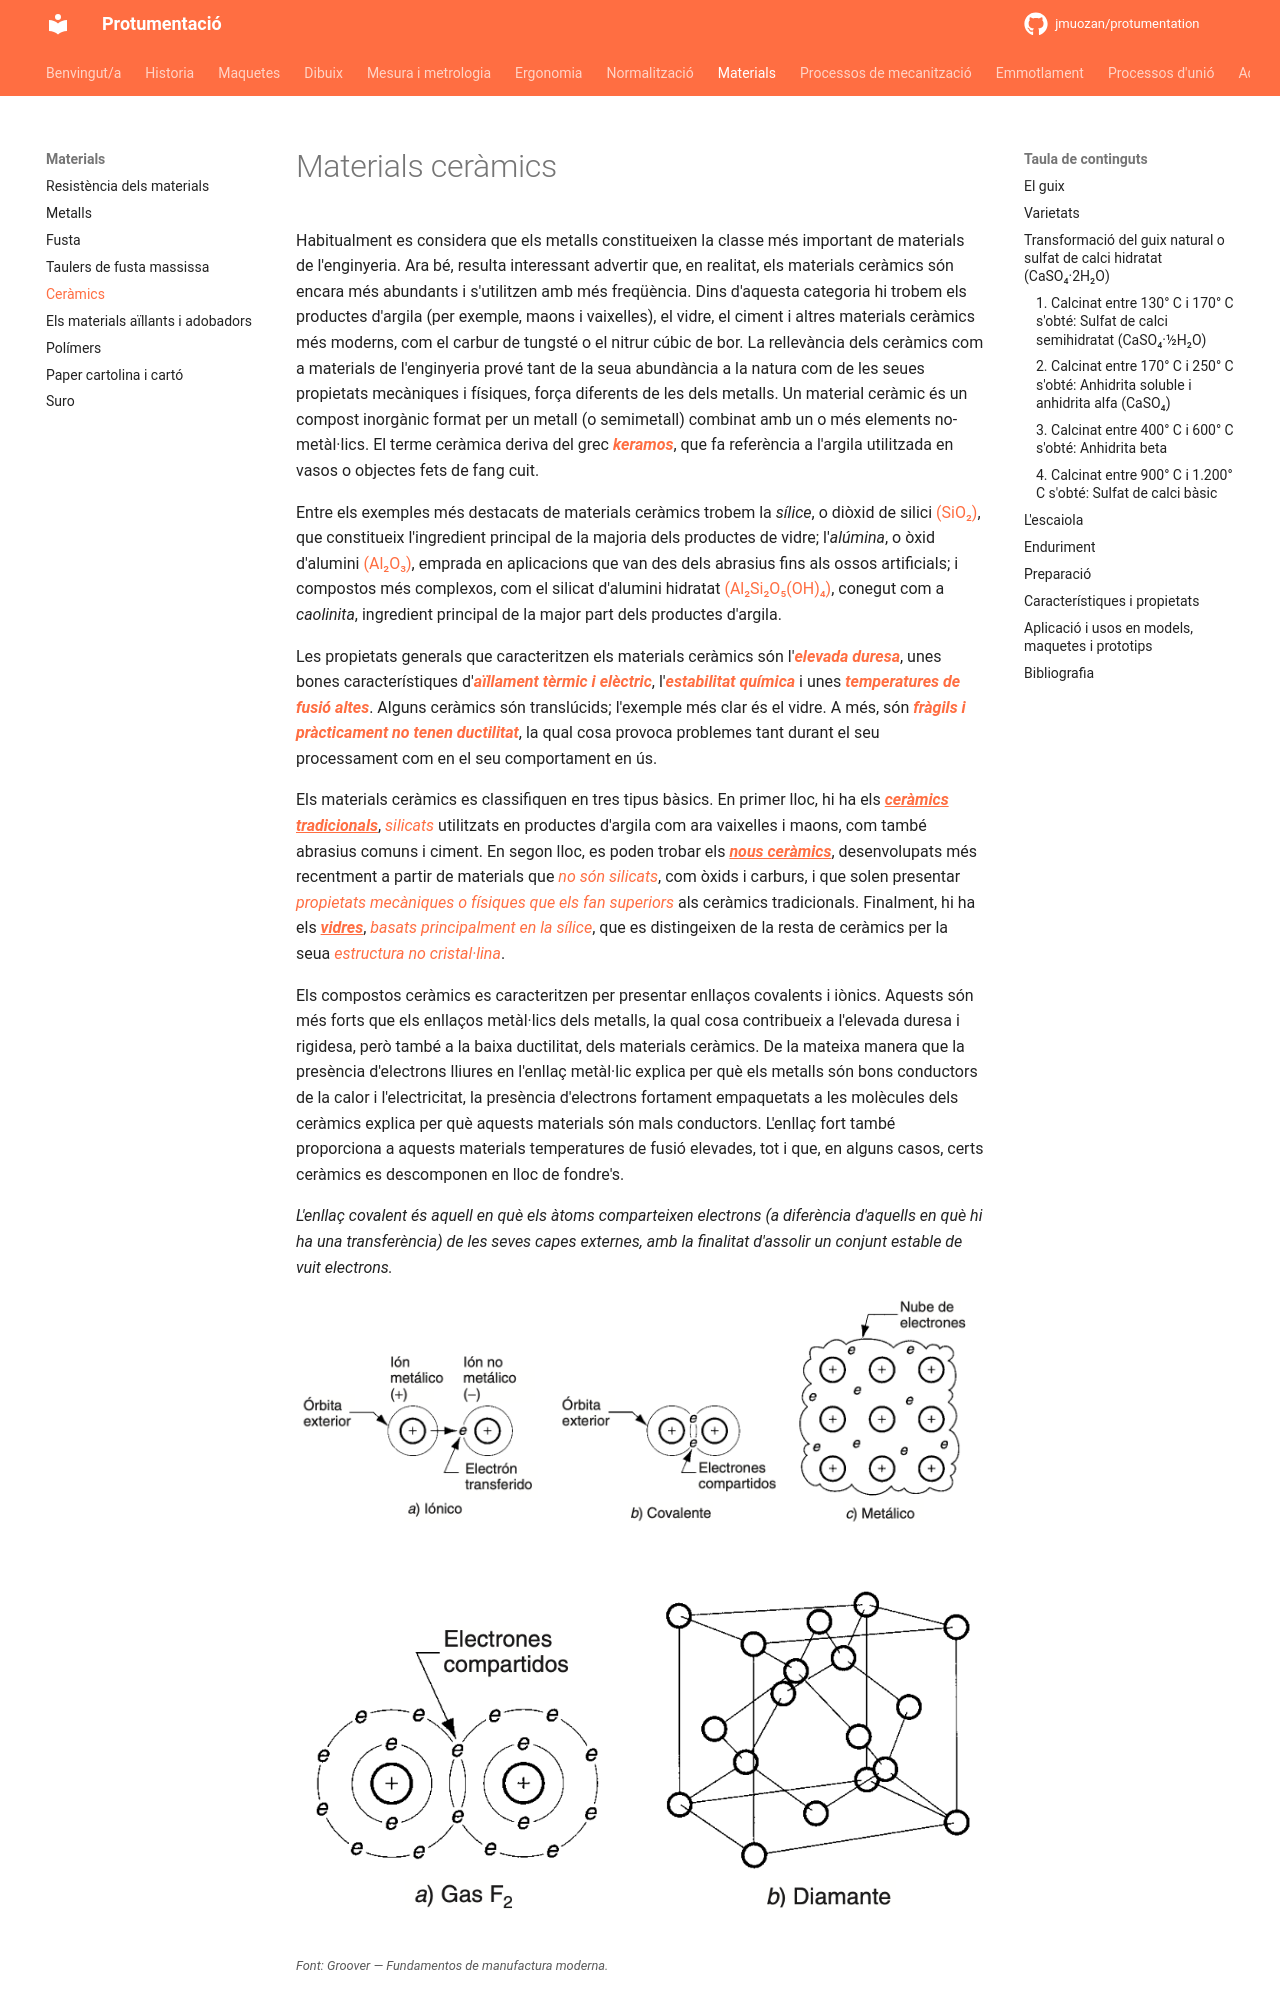

repository: jmuozan/protumentation · page: temes/materials/guix/guix/index.html · generator: mkdocs

# Materials ceràmics

Habitualment es considera que els metalls constitueixen la classe més important de materials de l'enginyeria. Ara bé, resulta interessant advertir que, en realitat, els materials ceràmics són encara més abundants i s'utilitzen amb més freqüència. Dins d'aquesta categoria hi trobem els productes d'argila (per exemple, maons i vaixelles), el vidre, el ciment i altres materials ceràmics més moderns, com el carbur de tungsté o el nitrur cúbic de bor.
La rellevància dels ceràmics com a materials de l'enginyeria prové tant de la seua abundància a la natura com de les seues propietats mecàniques i físiques, força diferents de les dels metalls. Un material ceràmic és un compost inorgànic format per un metall (o semimetall) combinat amb un o més elements no-metàl·lics. El terme ceràmica deriva del grec ***<a>keramos</a>***, que fa referència a l'argila utilitzada en vasos o objectes fets de fang cuit.

Entre els exemples més destacats de materials ceràmics trobem la *sílice*, o diòxid de silici <a>(SiO₂)</a>, que constitueix l'ingredient principal de la majoria dels productes de vidre; l'*alúmina*, o òxid d'alumini <a>(Al₂O₃)</a>, emprada en aplicacions que van des dels abrasius fins als ossos artificials; i compostos més complexos, com el silicat d'alumini hidratat <a>(Al₂Si₂O₅(OH)₄)</a>, conegut com a *caolinita*, ingredient principal de la major part dels productes d'argila.

Les propietats generals que caracteritzen els materials ceràmics són l'***<a>elevada duresa</a>***, unes bones característiques d'***<a>aïllament tèrmic i elèctric</a>***, l'***<a>estabilitat química</a>*** i unes ***<a>temperatures de fusió altes</a>***. Alguns ceràmics són translúcids; l'exemple més clar és el vidre. A més, són ***<a>fràgils i pràcticament no tenen ductilitat</a>***, la qual cosa provoca problemes tant durant el seu processament com en el seu comportament en ús.

Els materials ceràmics es classifiquen en tres tipus bàsics. En primer lloc, hi ha els ***<a><u>ceràmics tradicionals</u></a>***, *<a>silicats</a>* utilitzats en productes d'argila com ara vaixelles i maons, com també abrasius comuns i ciment. En segon lloc, es poden trobar els ***<a><u>nous ceràmics</u></a>***, desenvolupats més recentment a partir de materials que *<a>no són silicats</a>*, com òxids i carburs, i que solen presentar *<a>propietats mecàniques o físiques que els fan superiors</a>* als ceràmics tradicionals. Finalment, hi ha els ***<a><u>vidres</u></a>***, *<a>basats principalment en la sílice</a>*, que es distingeixen de la resta de ceràmics per la seua *<a>estructura no cristal·lina</a>*.

Els compostos ceràmics es caracteritzen per presentar enllaços covalents i iònics. Aquests són més forts que els enllaços metàl·lics dels metalls, la qual cosa contribueix a l'elevada duresa i rigidesa, però també a la baixa ductilitat, dels materials ceràmics. De la mateixa manera que la presència d'electrons lliures en l'enllaç metàl·lic explica per què els metalls són bons conductors de la calor i l'electricitat, la presència d'electrons fortament empaquetats a les molècules dels ceràmics explica per què aquests materials són mals conductors. L'enllaç fort també proporciona a aquests materials temperatures de fusió elevades, tot i que, en alguns casos, certs ceràmics es descomponen en lloc de fondre's.
